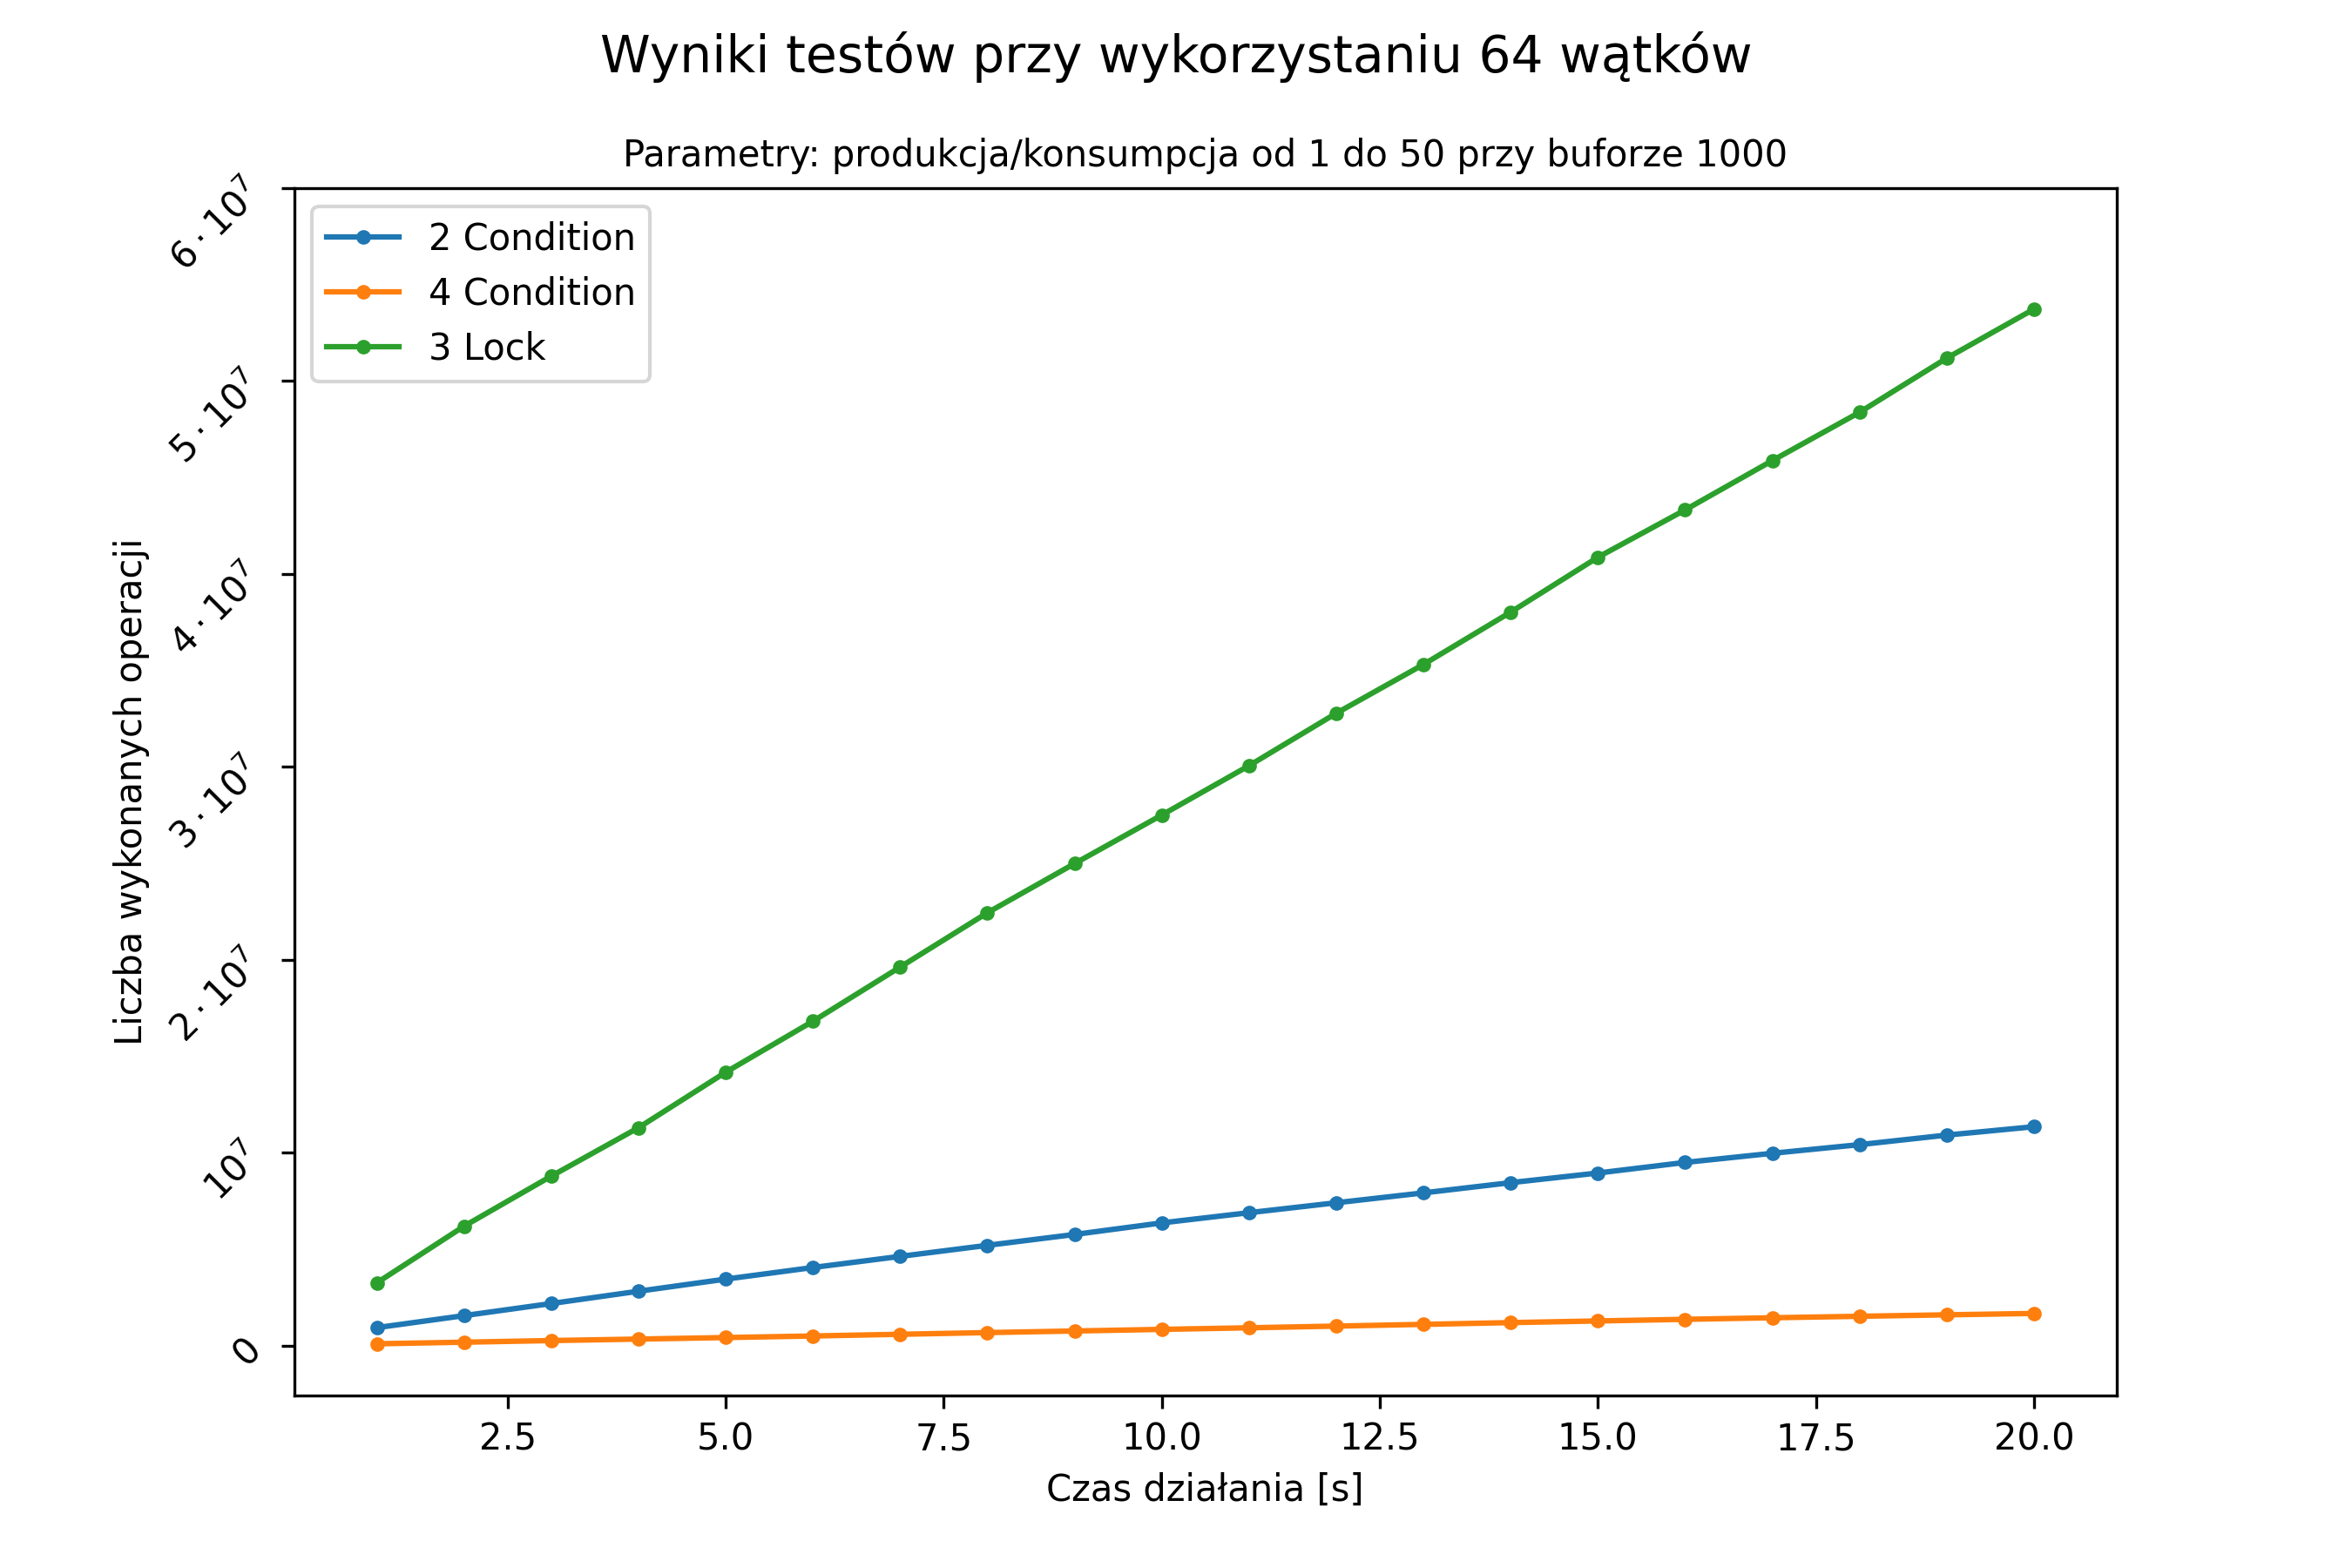

Values plotted in this chart, from the file beside it:
1, 924584, 87710, 3247564
2, 1547663, 170019, 6184450
3, 2174925, 254584, 8779558
4, 2812691, 332059, 11290043
5, 3440935, 410517, 14166344
6, 4042854, 492191, 16808703
7, 4619254, 580351, 19618945
8, 5191829, 668503, 22432296
9, 5755569, 750941, 24984600
10, 6355720, 834881, 27500254
11, 6883658, 916687, 30058872
12, 7398877, 1004833, 32776227
13, 7911190, 1094179, 35305730
14, 8441222, 1186032, 38018912
15, 8941241, 1270897, 40862808
16, 9490037, 1356293, 43319033
17, 9963381, 1436865, 45874203
18, 10412047, 1513347, 48378079
19, 10907248, 1589325, 51186490
20, 11342123, 1661206, 53729472
